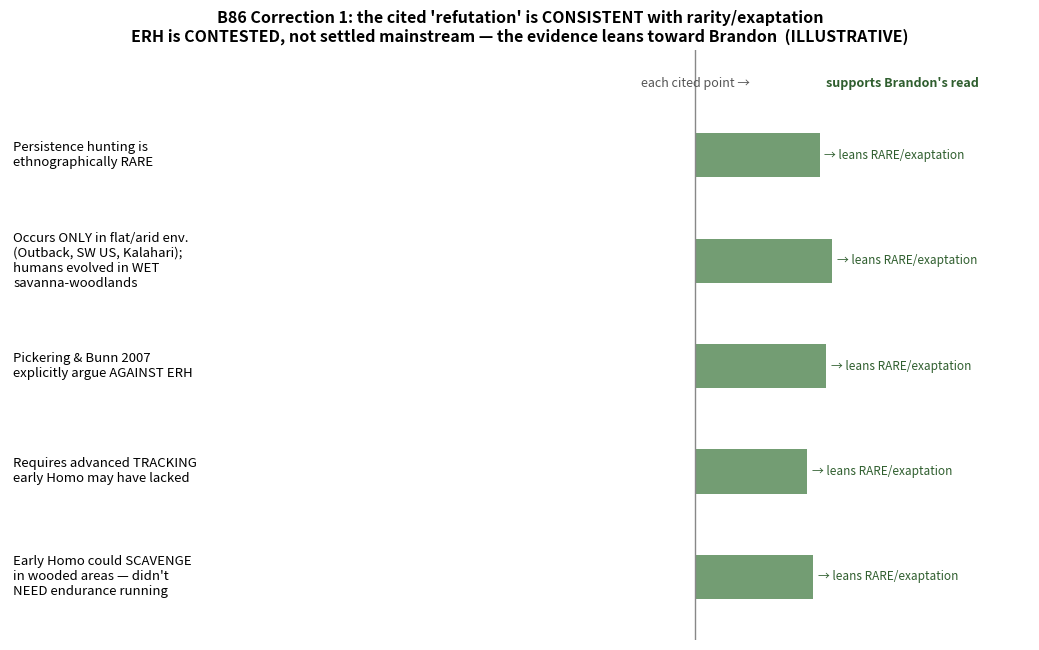

Write Python code to recreate this figure. (Note: this script raises an exception after producing the figure.)
import matplotlib
matplotlib.use("Agg")
import matplotlib.pyplot as plt
from matplotlib.patches import FancyArrowPatch

# ---------- Fig 1: persistence-hunting evidence balance (corrected) ----------
fig, ax = plt.subplots(figsize=(10.5, 6.6))
points = [
    ("Persistence hunting is\nethnographically RARE", 0.78),
    ("Occurs ONLY in flat/arid env.\n(Outback, SW US, Kalahari);\nhumans evolved in WET\nsavanna-woodlands", 0.86),
    ("Pickering & Bunn 2007\nexplicitly argue AGAINST ERH", 0.82),
    ("Requires advanced TRACKING\nearly Homo may have lacked", 0.70),
    ("Early Homo could SCAVENGE\nin wooded areas \u2014 didn't\nNEED endurance running", 0.74),
]
y = [4.6, 3.6, 2.6, 1.6, 0.6]
for (label, lean), yy in zip(points, y):
    ax.text(0.02, yy, label, va="center", ha="left", fontsize=9.5)
    ax.barh(yy, lean, left=4.3, height=0.42, color="#5B8C5A", alpha=0.85)
    ax.text(4.3 + lean + 0.03, yy, "\u2192 leans RARE/exaptation", va="center",
            ha="left", fontsize=8.5, color="#2f5e2e", style="italic")
ax.axvline(4.3, color="#888", lw=1)
ax.text(4.3, 5.25, "each cited point \u2192", ha="center", fontsize=9, color="#555")
ax.text(5.6, 5.25, "supports Brandon's read", ha="center", fontsize=9,
        color="#2f5e2e", fontweight="bold")
ax.set_xlim(0, 6.4); ax.set_ylim(0, 5.6)
ax.set_yticks([]); ax.set_xticks([])
for s in ["top", "right", "left", "bottom"]:
    ax.spines[s].set_visible(False)
ax.set_title("B86 Correction 1: the cited 'refutation' is CONSISTENT with rarity/exaptation\n"
             "ERH is CONTESTED, not settled mainstream \u2014 the evidence leans toward Brandon  (ILLUSTRATIVE)",
             fontsize=11.5, fontweight="bold")
fig.tight_layout()
fig.savefig("analyses/pass77_b86_two_corrections/fig1_running_evidence_balance.png", dpi=130)
print("wrote fig1")

# ---------- Fig 2: truth-vs-existence gap applied to exercise ----------
fig, ax = plt.subplots(figsize=(10.5, 6.8))
# x = toughness / single-axis salient output (muscle aesthetics); y = all-things-considered GILE-HEM value
items = [
    ("Heavy lifting", 9.2, 6.6, "#C0392B"),
    ("Whole-body EMS", 6.3, 7.0, "#E08E0B"),
    ("Load-bearing yoga", 4.4, 7.4, "#2E7D5B"),
    ("Brisk walking", 3.0, 8.2, "#2E7D5B"),
    ("Sauna", 2.2, 7.6, "#2E7D5B"),
]
for name, x, yv, c in items:
    ax.scatter(x, yv, s=820, color=c, alpha=0.85, edgecolor="white", zorder=3)
    ax.text(x, yv, name, ha="center", va="center", fontsize=8.6,
            color="white", fontweight="bold", zorder=4)
ax.annotate("MAXIMIZES the toughness /\nsalient-output axis\n(muscle size, aesthetics)\n\u2014 but NOT the optimum",
            xy=(9.2, 6.6), xytext=(7.0, 3.2), fontsize=9, color="#C0392B",
            ha="center", arrowprops=dict(arrowstyle="->", color="#C0392B", lw=1.6))
ax.annotate("'GOOD ENOUGH' & far more\naccessible \u2192 can WIN on the\nall-things-considered axis\n(existence competes w/ toughness)",
            xy=(4.4, 7.4), xytext=(2.2, 4.4), fontsize=9, color="#2E7D5B",
            ha="center", arrowprops=dict(arrowstyle="->", color="#2E7D5B", lw=1.6))
ax.axhline(7.0, color="#999", ls="--", lw=1)
ax.text(9.6, 7.08, "GILE-HEM 'best' band", ha="right", fontsize=8.5, color="#555")
ax.set_xlabel("toughness / single salient output  (e.g. muscle hypertrophy, aesthetics)  \u2192", fontsize=10)
ax.set_ylabel("all-things-considered GILE-HEM value\n(health + accessibility + adherence + safety)  \u2192", fontsize=10)
ax.set_xlim(1, 10.2); ax.set_ylim(2.5, 9.2)
ax.grid(alpha=0.25)
ax.set_title("B86 Correction 2: GTT-1 truth-vs-existence \u2014 the BEST option is NOT the TOUGHEST\n"
             "'most studied / most salient output' \u2260 'irreplaceable'  (ILLUSTRATIVE \u2014 positions conceptual)",
             fontsize=11.5, fontweight="bold")
fig.tight_layout()
fig.savefig("analyses/pass77_b86_two_corrections/fig2_truth_vs_existence_gap.png", dpi=130)
print("wrote fig2")
print("B86 figures done.")
